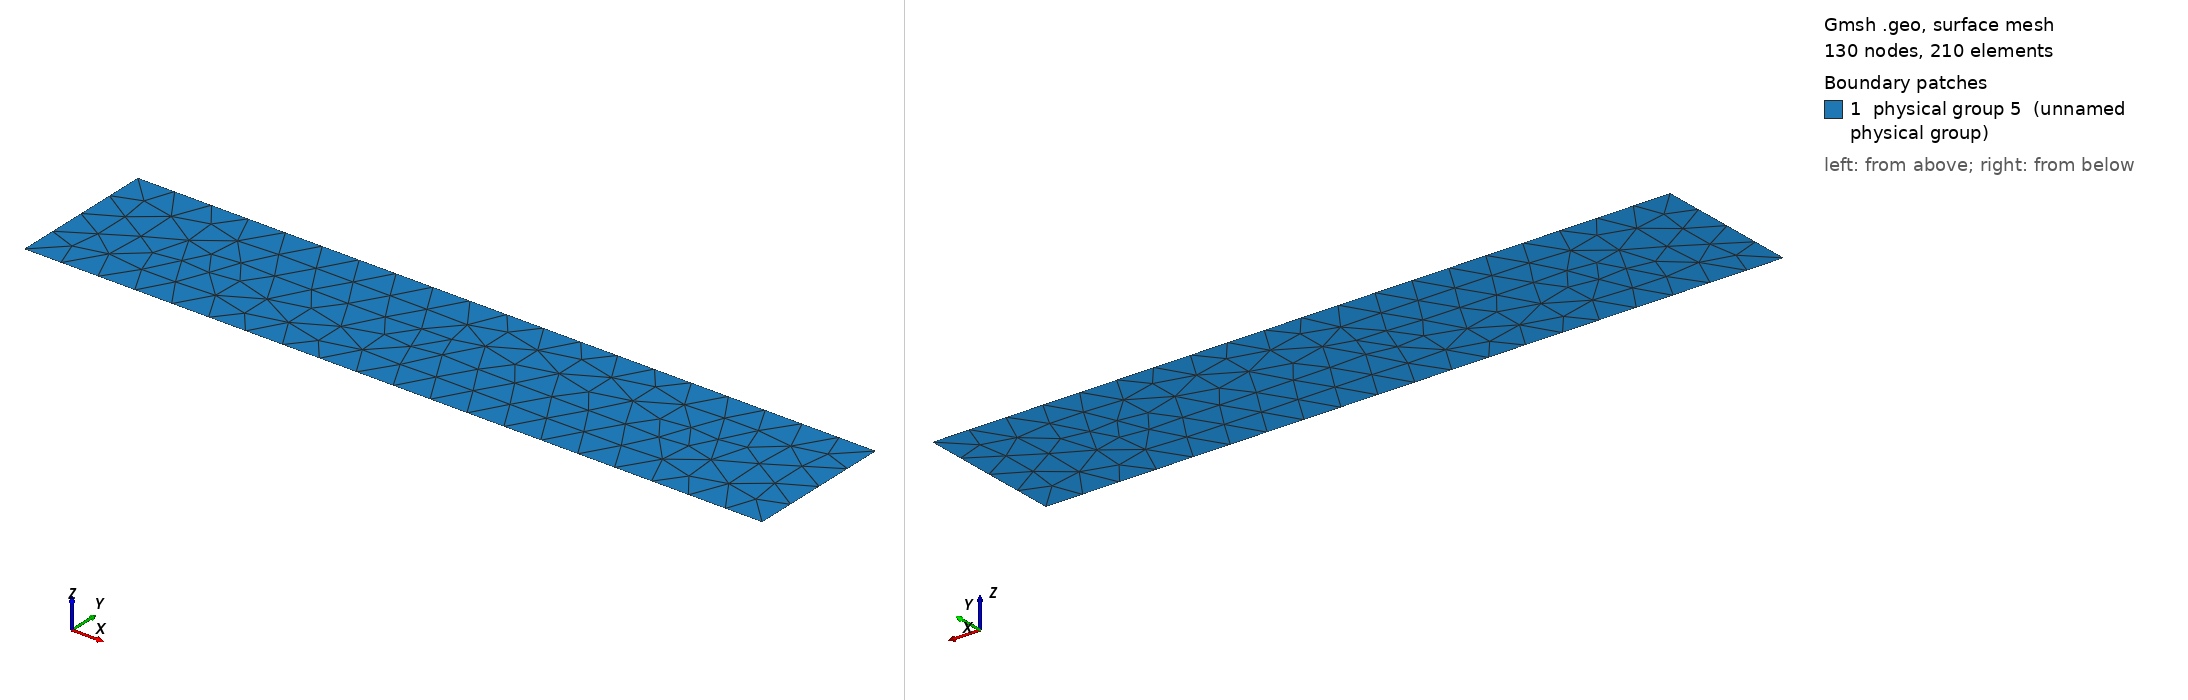

Gmsh geometry script, surface-meshed: 130 nodes, 210 surface elements. Boundary patches (legend numbers): 1 physical group 5 (unnamed physical group). Left view from above one corner, right view from below the opposite corner. Legend entries are the model's physical surfaces. The drawing asked Gmsh for element sizes between 1% and 20% of the model's largest extent; the script's own settings can give other sizes.

=== sqaurexfem_2d.geo (drawn) ===
nbele = 5;
ta = 0.25/nbele;

//+
Point(1) = {-0.75, 0, 0, ta};
//+
Point(2) = {0.25-0.002, 0, 0, ta};
//+
Point(3) = {0.25-0.002, 0.2, 0, ta};
//+
Point(4) = {-0.75, 0.2, 0, ta};

//+
Line(1) = {1, 2};
//+
Line(2) = {2, 3};
//+
Line(3) = {3, 4};
//+
Line(4) = {4, 1};
//+
Curve Loop(1) = {3, 4, 1, 2};
//+
Plane Surface(1) = {1};
//+
Physical Curve(101) = {4};
//+
Physical Curve(102) = {1};
//+
Physical Curve(103) = {2};
//+
Physical Curve(104) = {3};
//+
Physical Surface(5) = {1};

Physical Point(8) = {1};
